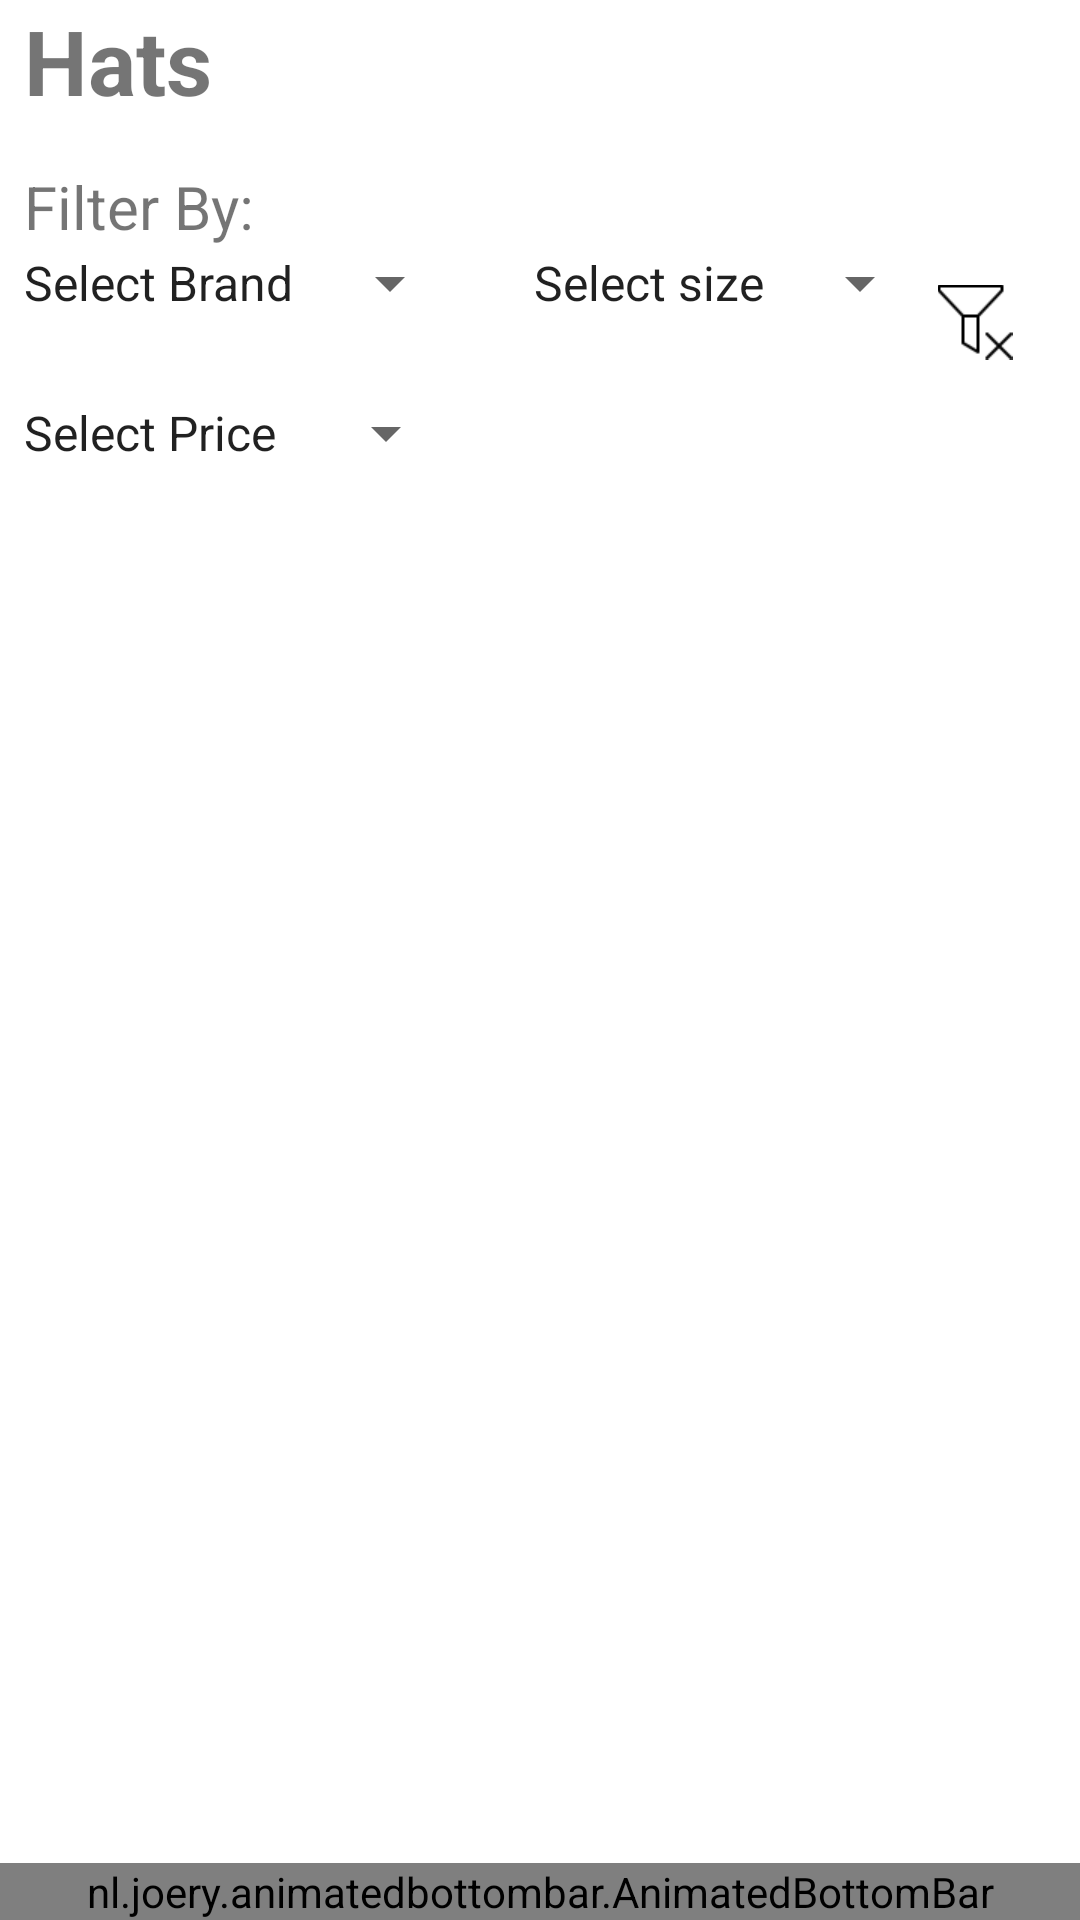

The Android layout XML behind this screen, and the referenced resources:
<!-- AndroidManifest.xml: application theme Theme.BazaarBargains -->
<!-- res/layout/activity_hat_page.xml -->
<?xml version="1.0" encoding="utf-8"?>
<RelativeLayout xmlns:android="http://schemas.android.com/apk/res/android"
    xmlns:app="http://schemas.android.com/apk/res-auto"
    xmlns:tools="http://schemas.android.com/tools"
    android:id="@+id/hatrecycle"
    android:layout_width="match_parent"
    android:layout_height="match_parent"
    tools:context=".hatPage">

    <LinearLayout
        android:layout_width="match_parent"
        android:layout_height="match_parent"
        android:orientation="vertical">


        <TextView
            android:id="@+id/textView6"
            android:layout_width="wrap_content"
            android:layout_height="wrap_content"
            android:text="Hats"
            android:layout_marginStart="8dp"
            android:textSize="30sp"
            android:textStyle="bold" />


        <TextView
            android:id="@+id/textVie"
            android:layout_width="wrap_content"
            android:layout_height="wrap_content"
            android:layout_marginTop="15dp"
            android:layout_marginStart="8dp"
            android:text="Filter By:"
            android:textSize="20sp"
            android:textStyle="normal" />

        <RelativeLayout
            android:layout_width="match_parent"
            android:layout_height="wrap_content">

            <Spinner
                android:id="@+id/brandSpinner"
                android:layout_width="wrap_content"
                android:layout_height="wrap_content"
                android:layout_alignParentStart="true"
                android:entries="@array/brand_items_hats" />

            <Spinner
                android:id="@+id/brandSpinner1"
                android:layout_width="wrap_content"
                android:layout_height="wrap_content"
                android:layout_toEndOf="@id/brandSpinner"
                android:layout_marginStart="16dp"
                android:entries="@array/sizes" />


            <TextView
                android:id="@+id/resetbutton"
                android:layout_width="wrap_content"
                android:layout_height="wrap_content"
                android:layout_alignParentEnd="true"
                android:layout_alignParentRight="true"
                android:layout_centerVertical="true"
                android:layout_marginStart="16dp"
                android:layout_marginEnd="10dp"
                android:background="@drawable/resetfilter"
                android:scaleX=".5"
                android:scaleY=".5" />

        </RelativeLayout>
        <Spinner

            android:id="@+id/brandSpinner2"
            android:layout_width="wrap_content"
            android:layout_height="wrap_content"
            android:layout_toEndOf="@id/brandSpinner1"

            android:layout_alignParentEnd="true"
            android:layout_alignParentRight="true"
            android:entries="@array/price" />



        <androidx.recyclerview.widget.RecyclerView
            android:id="@+id/hatrec"
            android:layout_width="match_parent"
            android:layout_height="match_parent" />

    </LinearLayout>
    <nl.joery.animatedbottombar.AnimatedBottomBar
        android:id="@+id/navBar"
        android:layout_width="match_parent"
        android:layout_height="wrap_content"
        android:layout_alignParentBottom="true"

        android:background="#FFF"
        app:abb_indicatorAppearance="round"
        app:abb_indicatorHeight="4dp"
        app:abb_indicatorMargin="16dp"
        app:abb_selectedIndex="1"
        app:abb_selectedTabType="icon"

        app:abb_tabs="@menu/navigation_menu" />


</RelativeLayout>
<!-- resources referenced by this layout -->
<resources>
  <string-array name="brand_items_hats">
          <item>Select Brand</item>
          <item>Nike</item>
          <item>New Era</item>
          <item>Adidas</item>
  
      </string-array>
  <string-array name="price">
          <item>Select Price</item>
          <item>Low To High</item>
          <item>High To Low</item>
      </string-array>
  <string-array name="sizes">
          <item>Select size</item>
          <item>sizeXL</item>
          <item>sizeL</item>
          <item>sizeM</item>
      </string-array>
  <!-- drawable resetfilter: png bitmap (drawable, 715 bytes) -->
  <style name="Theme.BazaarBargains" parent="Theme.MaterialComponents.DayNight.DarkActionBar">
          
          <item name="colorPrimary">@color/purple_500</item>
          <item name="colorPrimaryVariant">@color/purple_700</item>
          <item name="colorOnPrimary">@color/white</item>
          
          <item name="colorSecondary">@color/teal_200</item>
          <item name="colorSecondaryVariant">@color/teal_700</item>
          <item name="colorOnSecondary">@color/black</item>
          
          <item name="android:statusBarColor">?attr/colorPrimaryVariant</item>
          
      </style>
  <color name="purple_500">#FF6200EE</color>
  <color name="purple_700">#FF3700B3</color>
  <color name="white">#FFFFFFFF</color>
  <color name="teal_200">#FF03DAC5</color>
  <color name="teal_700">#FF018786</color>
  <color name="black">#FF000000</color>
</resources>
